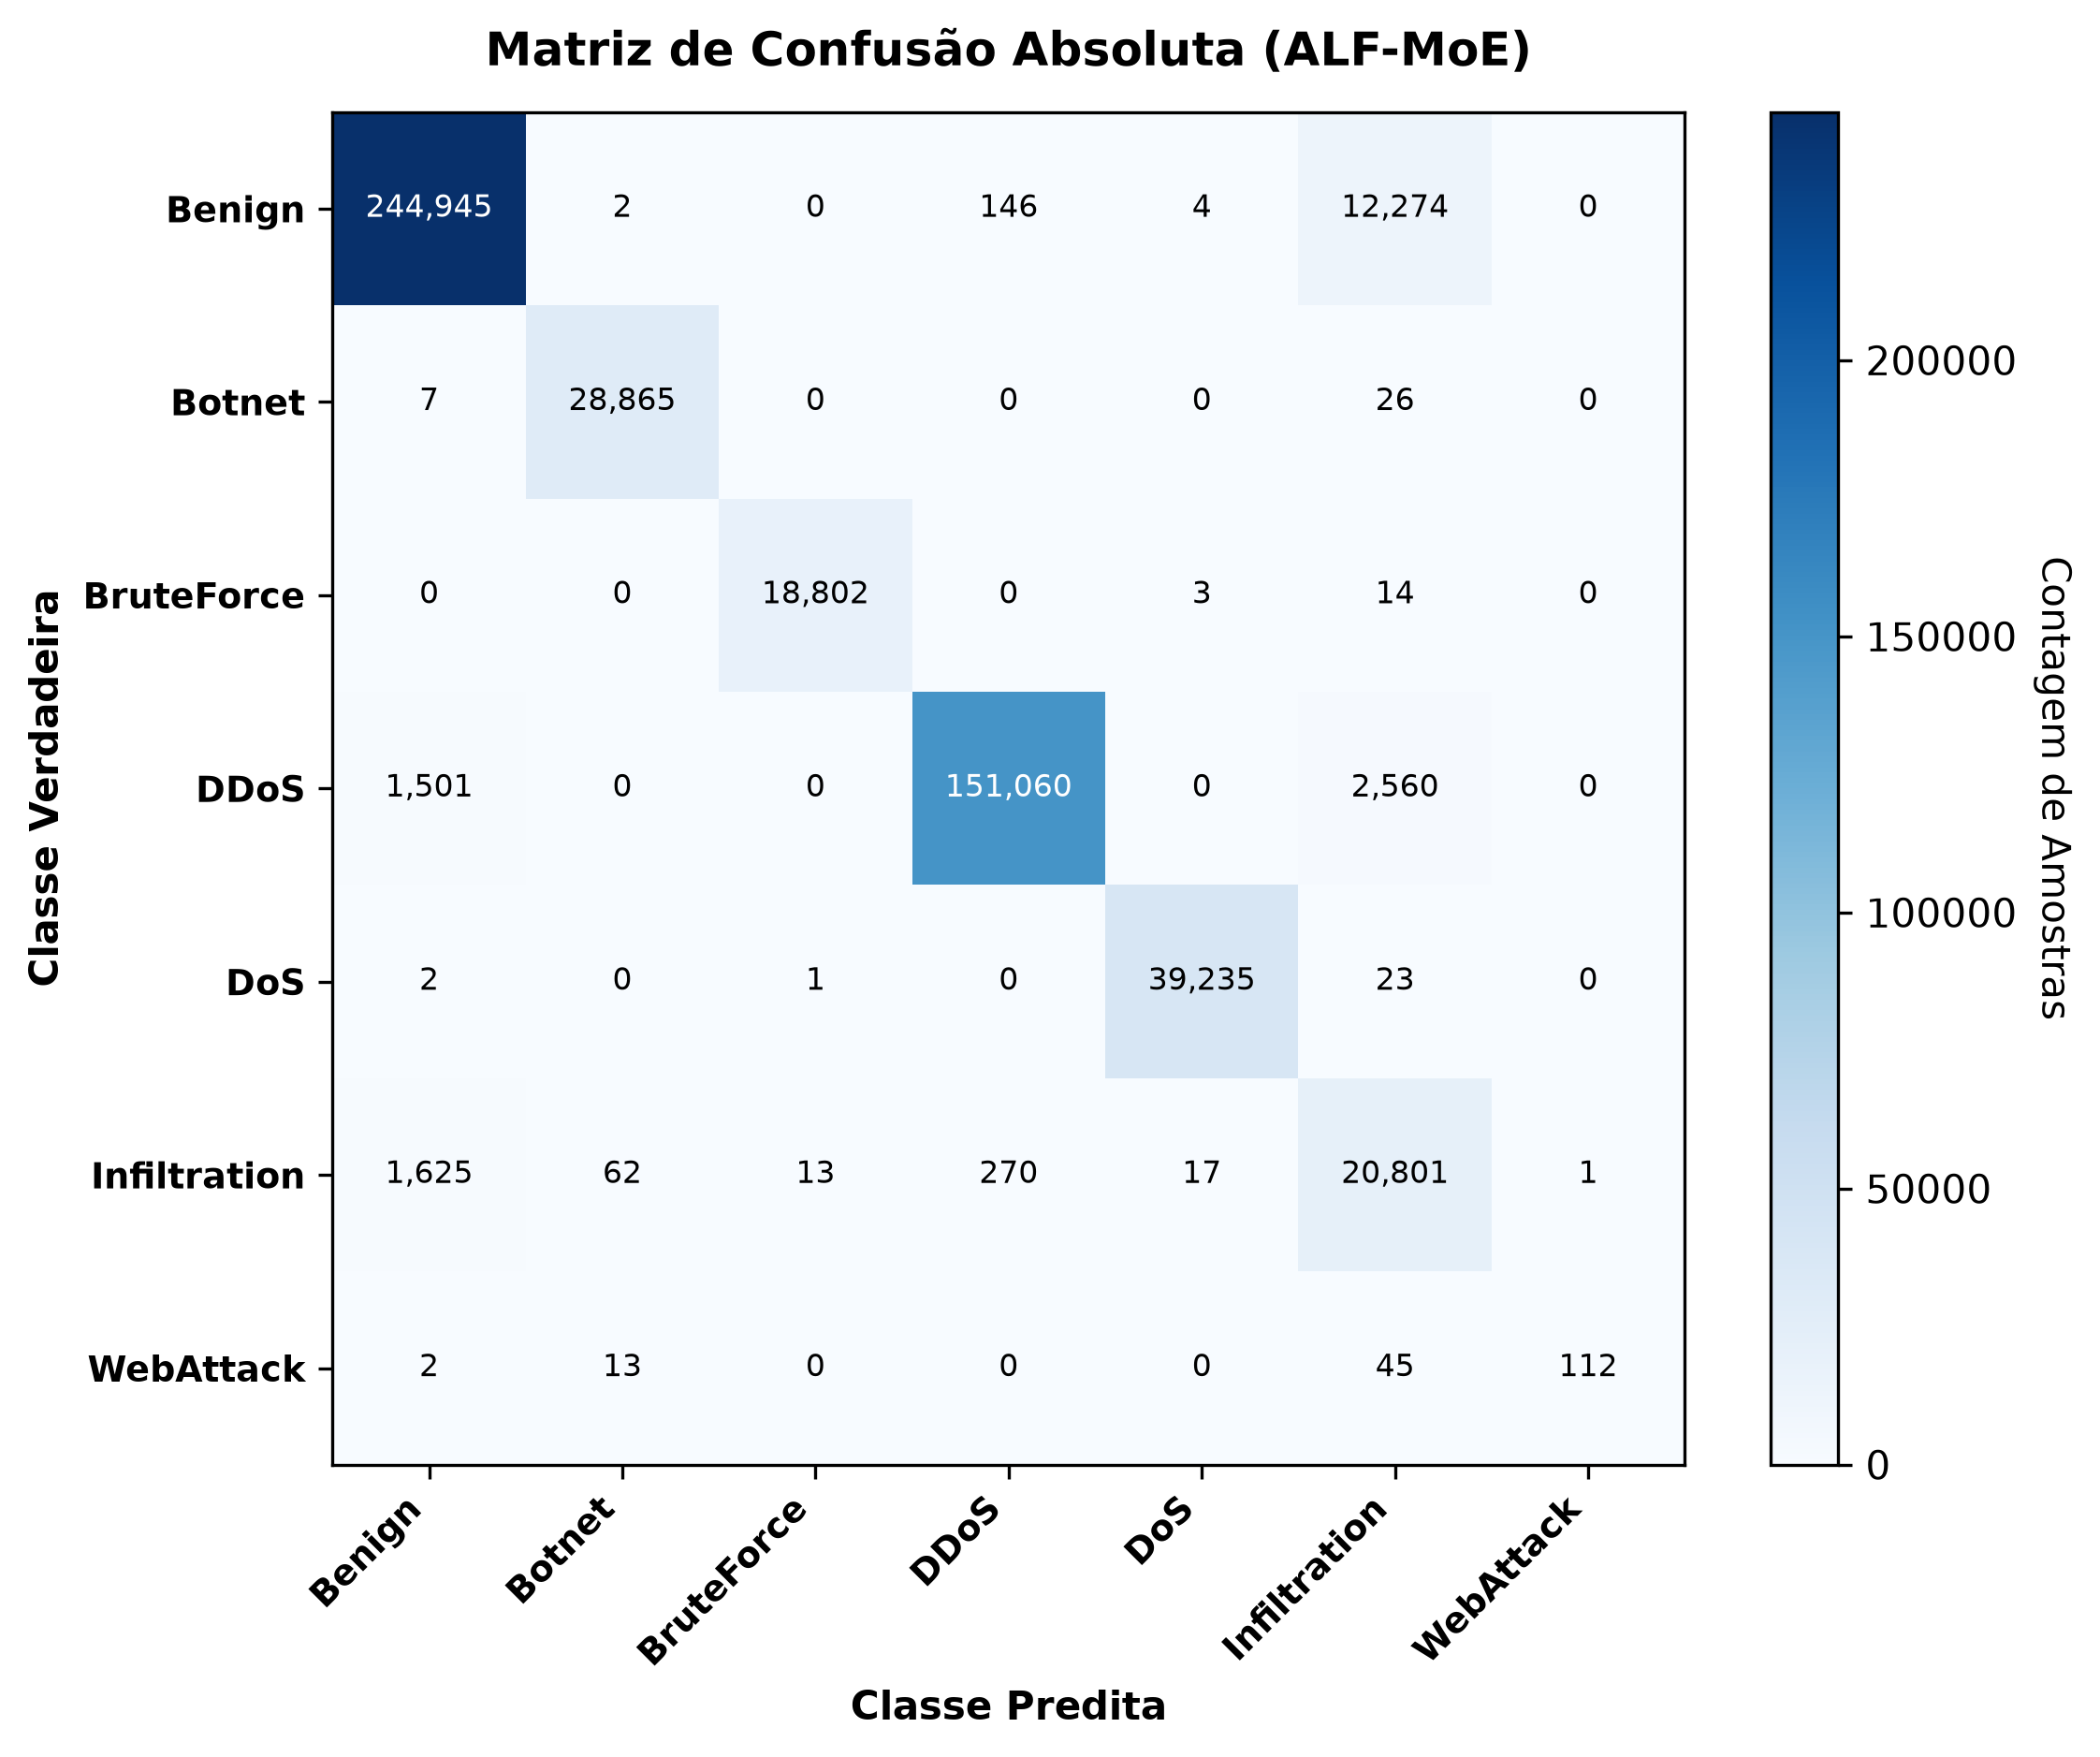

Data behind this chart, as committed beside it:
, Benign, Botnet, BruteForce, DDoS, DoS, Infiltration, WebAttack
Benign, 244945, 2, 0, 146, 4, 12274, 0
Botnet, 7, 28865, 0, 0, 0, 26, 0
BruteForce, 0, 0, 18802, 0, 3, 14, 0
DDoS, 1501, 0, 0, 151060, 0, 2560, 0
DoS, 2, 0, 1, 0, 39235, 23, 0
Infiltration, 1625, 62, 13, 270, 17, 20801, 1
WebAttack, 2, 13, 0, 0, 0, 45, 112
